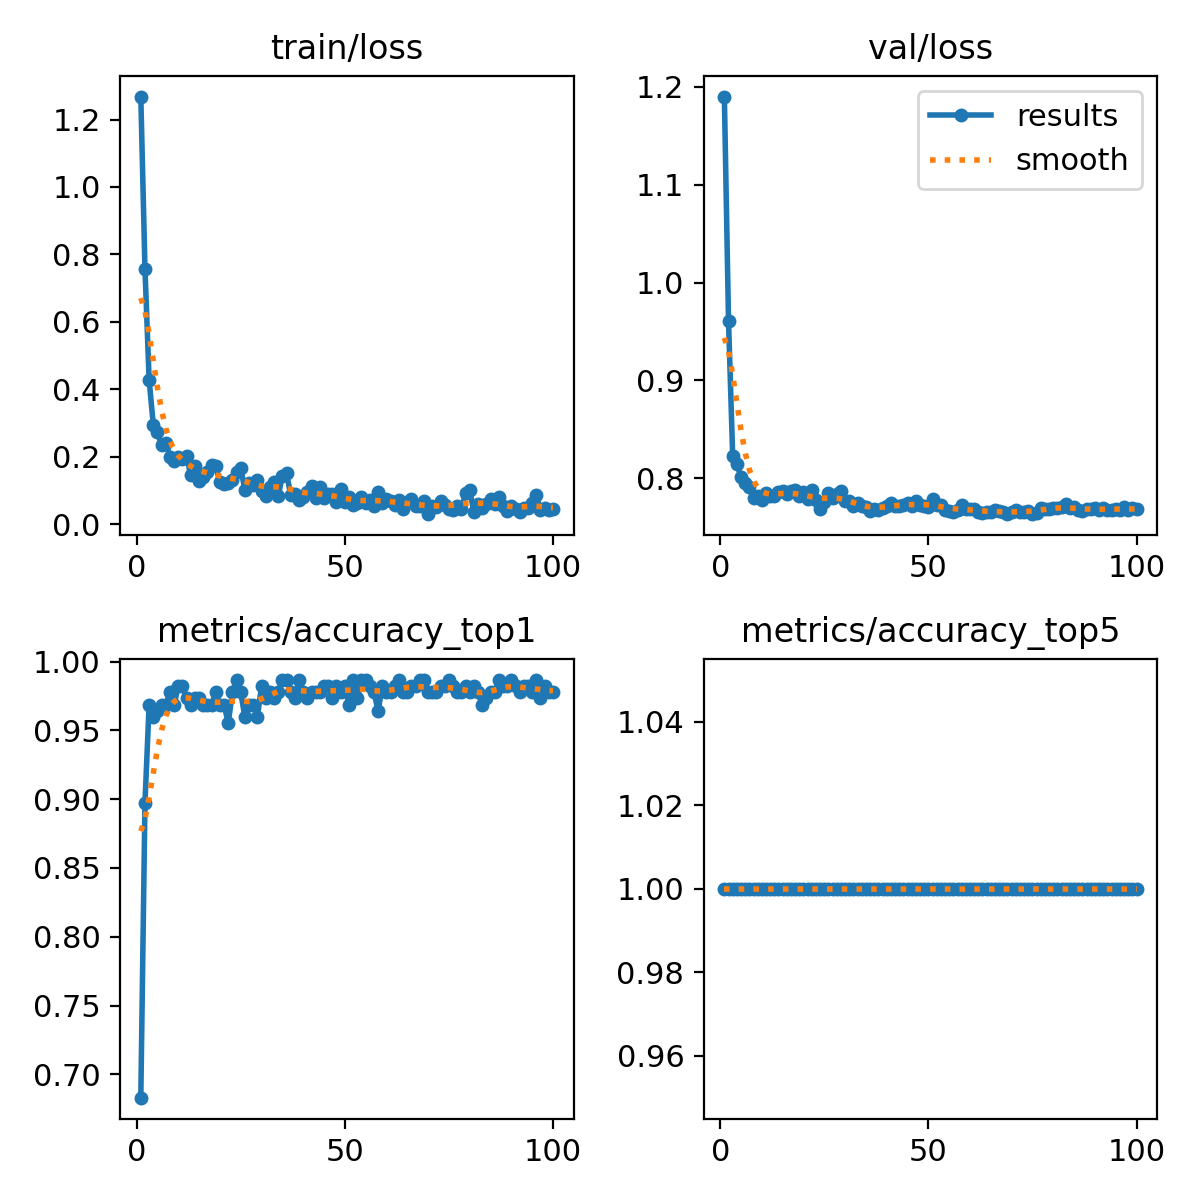

The table this chart was drawn from, first rows:
epoch, train/loss, metrics/accuracy_top1, metrics/accuracy_top5, val/loss, lr/pg0, lr/pg1, lr/pg2
1, 1.268, 0.683, 1, 1.19, 0.0002338, 0.0002338, 0.0002338
2, 0.7574, 0.8973, 1, 0.9602, 0.0004671, 0.0004671, 0.0004671
3, 0.4279, 0.9688, 1, 0.8225, 0.0006958, 0.0006958, 0.0006958
4, 0.2939, 0.9598, 1, 0.8145, 0.0006928, 0.0006928, 0.0006928
5, 0.2716, 0.9643, 1, 0.8013, 0.0006857, 0.0006857, 0.0006857
6, 0.2339, 0.9688, 1, 0.7955, 0.0006787, 0.0006787, 0.0006787
7, 0.2415, 0.9688, 1, 0.7906, 0.0006716, 0.0006716, 0.0006716
8, 0.1998, 0.9777, 1, 0.7794, 0.0006645, 0.0006645, 0.0006645
9, 0.1878, 0.9688, 1, 0.7817, 0.0006574, 0.0006574, 0.0006574
10, 0.1984, 0.9821, 1, 0.7778, 0.0006504, 0.0006504, 0.0006504
11, 0.1942, 0.9821, 1, 0.785, 0.0006433, 0.0006433, 0.0006433
12, 0.2007, 0.9732, 1, 0.7817, 0.0006362, 0.0006362, 0.0006362
13, 0.1445, 0.9688, 1, 0.782, 0.0006292, 0.0006292, 0.0006292
14, 0.1707, 0.9732, 1, 0.7856, 0.0006221, 0.0006221, 0.0006221
15, 0.1268, 0.9732, 1, 0.7869, 0.000615, 0.000615, 0.000615
16, 0.139, 0.9688, 1, 0.7841, 0.000608, 0.000608, 0.000608
17, 0.1551, 0.9688, 1, 0.7867, 0.0006009, 0.0006009, 0.0006009
18, 0.1757, 0.9688, 1, 0.788, 0.0005938, 0.0005938, 0.0005938
19, 0.1707, 0.9777, 1, 0.7815, 0.0005868, 0.0005868, 0.0005868
20, 0.1258, 0.9688, 1, 0.786, 0.0005797, 0.0005797, 0.0005797
21, 0.1185, 0.9688, 1, 0.7792, 0.0005726, 0.0005726, 0.0005726
22, 0.1206, 0.9554, 1, 0.7879, 0.0005656, 0.0005656, 0.0005656
23, 0.1316, 0.9777, 1, 0.7777, 0.0005585, 0.0005585, 0.0005585
24, 0.1546, 0.9866, 1, 0.7685, 0.0005514, 0.0005514, 0.0005514
25, 0.1653, 0.9777, 1, 0.7757, 0.0005443, 0.0005443, 0.0005443
26, 0.1013, 0.9598, 1, 0.7847, 0.0005373, 0.0005373, 0.0005373
27, 0.1205, 0.9688, 1, 0.7799, 0.0005302, 0.0005302, 0.0005302
28, 0.1156, 0.9688, 1, 0.784, 0.0005232, 0.0005232, 0.0005232
29, 0.1315, 0.9598, 1, 0.7868, 0.0005161, 0.0005161, 0.0005161
30, 0.09858, 0.9821, 1, 0.7772, 0.000509, 0.000509, 0.000509
31, 0.08176, 0.9732, 1, 0.7765, 0.0005019, 0.0005019, 0.0005019
32, 0.1097, 0.9777, 1, 0.772, 0.0004949, 0.0004949, 0.0004949
33, 0.1255, 0.9732, 1, 0.7748, 0.0004878, 0.0004878, 0.0004878
34, 0.08269, 0.9777, 1, 0.7721, 0.0004807, 0.0004807, 0.0004807
35, 0.1433, 0.9866, 1, 0.7703, 0.0004737, 0.0004737, 0.0004737
36, 0.1502, 0.9866, 1, 0.7665, 0.0004666, 0.0004666, 0.0004666
37, 0.08663, 0.9777, 1, 0.7681, 0.0004595, 0.0004595, 0.0004595
38, 0.08953, 0.9732, 1, 0.768, 0.0004525, 0.0004525, 0.0004525
39, 0.07184, 0.9866, 1, 0.7692, 0.0004454, 0.0004454, 0.0004454
40, 0.08012, 0.9777, 1, 0.7715, 0.0004383, 0.0004383, 0.0004383
41, 0.09441, 0.9732, 1, 0.775, 0.0004313, 0.0004313, 0.0004313
42, 0.1118, 0.9777, 1, 0.7715, 0.0004242, 0.0004242, 0.0004242
43, 0.07608, 0.9777, 1, 0.7715, 0.0004171, 0.0004171, 0.0004171
44, 0.1107, 0.9777, 1, 0.7728, 0.0004101, 0.0004101, 0.0004101
45, 0.07677, 0.9821, 1, 0.7748, 0.000403, 0.000403, 0.000403
46, 0.0888, 0.9821, 1, 0.7719, 0.0003959, 0.0003959, 0.0003959
47, 0.08804, 0.9732, 1, 0.7764, 0.0003888, 0.0003888, 0.0003888
48, 0.0639, 0.9821, 1, 0.7723, 0.0003818, 0.0003818, 0.0003818
49, 0.1033, 0.9777, 1, 0.7718, 0.0003747, 0.0003747, 0.0003747
50, 0.06675, 0.9821, 1, 0.771, 0.0003676, 0.0003676, 0.0003676
51, 0.08156, 0.9688, 1, 0.7788, 0.0003606, 0.0003606, 0.0003606
52, 0.05641, 0.9866, 1, 0.7732, 0.0003535, 0.0003535, 0.0003535
53, 0.06246, 0.9732, 1, 0.7729, 0.0003464, 0.0003464, 0.0003464
54, 0.07874, 0.9866, 1, 0.7674, 0.0003394, 0.0003394, 0.0003394
55, 0.0634, 0.9866, 1, 0.7665, 0.0003323, 0.0003323, 0.0003323
56, 0.07204, 0.9821, 1, 0.7656, 0.0003252, 0.0003252, 0.0003252
57, 0.05273, 0.9777, 1, 0.7679, 0.0003182, 0.0003182, 0.0003182
58, 0.09435, 0.9643, 1, 0.7727, 0.0003111, 0.0003111, 0.0003111
59, 0.06271, 0.9821, 1, 0.7681, 0.000304, 0.000304, 0.000304
60, 0.07443, 0.9777, 1, 0.7681, 0.0002969, 0.0002969, 0.0002969
... 40 more rows
